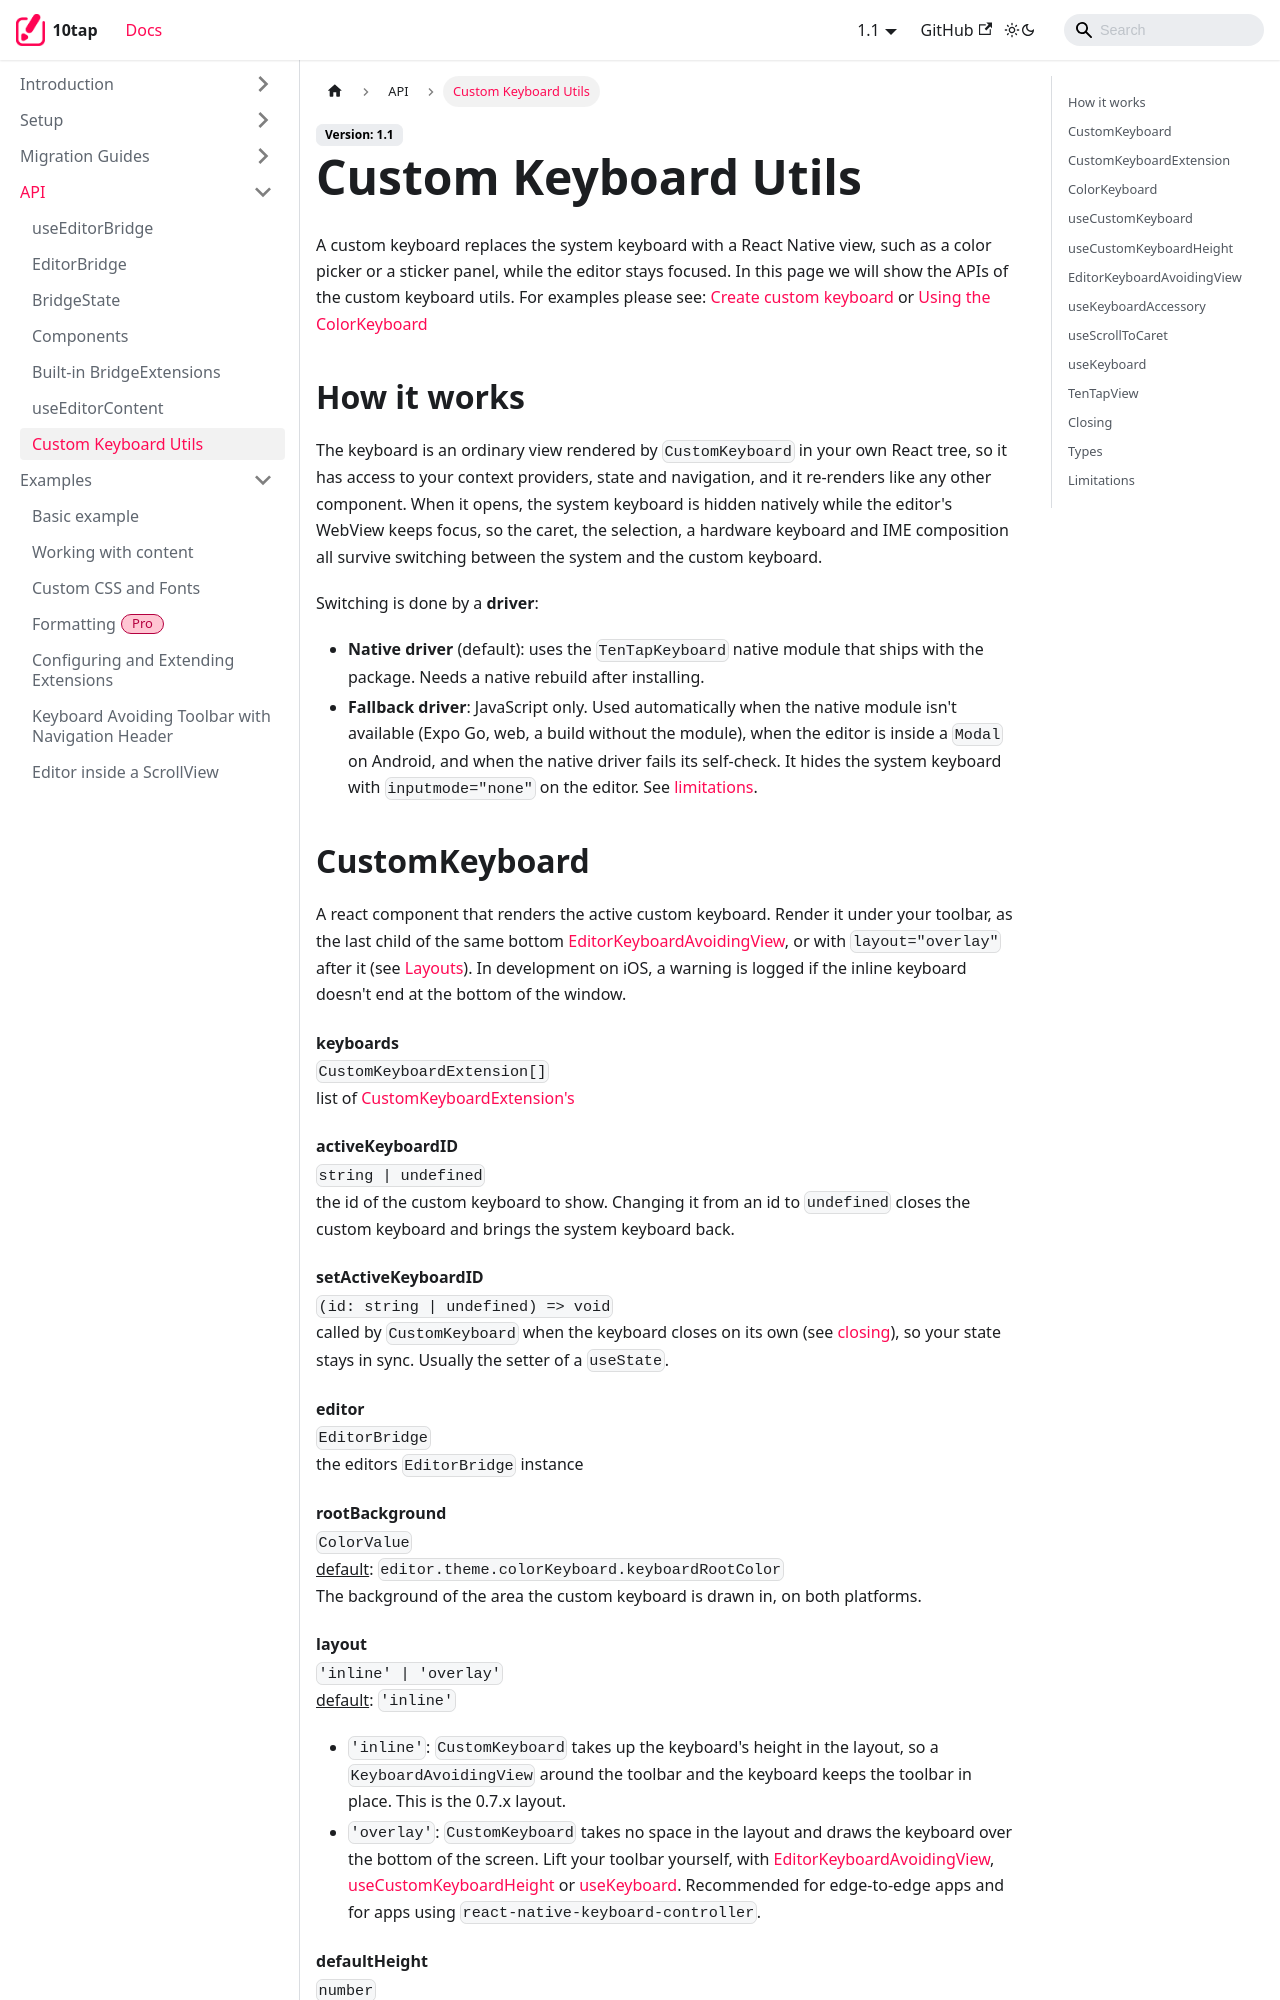

repository: 10play/10tap-editor · page: docs/api/CustomKeyboardUtils.html · generator: docusaurus

---
description: Reference for CustomKeyboard, ColorKeyboard, EditorKeyboardAvoidingView, useKeyboardAccessory, useScrollToCaret, useKeyboard and the other keyboard APIs.
sidebar_position: 8
---

# Custom Keyboard Utils

A custom keyboard replaces the system keyboard with a React Native view, such as a color picker or a sticker panel, while the editor stays focused. In this page we will show the APIs of the custom keyboard utils.
For examples please see: [Create custom keyboard](../examples/customKeyboard.md) or [Using the ColorKeyboard](../examples/colorKeyboard.md)

## How it works

The keyboard is an ordinary view rendered by `CustomKeyboard` in your own React tree, so it has access to your context providers, state and navigation, and it re-renders like any other component. When it opens, the system keyboard is hidden natively while the editor's WebView keeps focus, so the caret, the selection, a hardware keyboard and IME composition all survive switching between the system and the custom keyboard.

Switching is done by a **driver**:

- **Native driver** (default): uses the `TenTapKeyboard` native module that ships with the package. Needs a native rebuild after installing.
- **Fallback driver**: JavaScript only. Used automatically when the native module isn't available (Expo Go, web, a build without the module), when the editor is inside a `Modal` on Android, and when the native driver fails its self-check. It hides the system keyboard with `inputmode="none"` on the editor. See [limitations](#limitations).

## CustomKeyboard

A react component that renders the active custom keyboard. Render it under your toolbar, as the last child of the same bottom [EditorKeyboardAvoidingView](#editorkeyboardavoidingview), or with `layout="overlay"` after it (see [Layouts](../examples/customKeyboard.md#layouts)). In development on iOS, a warning is logged if the inline keyboard doesn't end at the bottom of the window.

#### keyboards

`CustomKeyboardExtension[]`  
list of [CustomKeyboardExtension's](#customkeyboardextension)

#### activeKeyboardID

`string | undefined`  
the id of the custom keyboard to show. Changing it from an id to `undefined` closes the custom keyboard and brings the system keyboard back.

#### setActiveKeyboardID

`(id: string | undefined) => void`  
called by `CustomKeyboard` when the keyboard closes on its own (see [closing](#closing)), so your state stays in sync. Usually the setter of a `useState`.

#### editor

`EditorBridge`  
the editors `EditorBridge` instance

#### rootBackground

`ColorValue`  
<u>default</u>: `editor.theme.colorKeyboard.keyboardRootColor`<br />
The background of the area the custom keyboard is drawn in, on both platforms.
